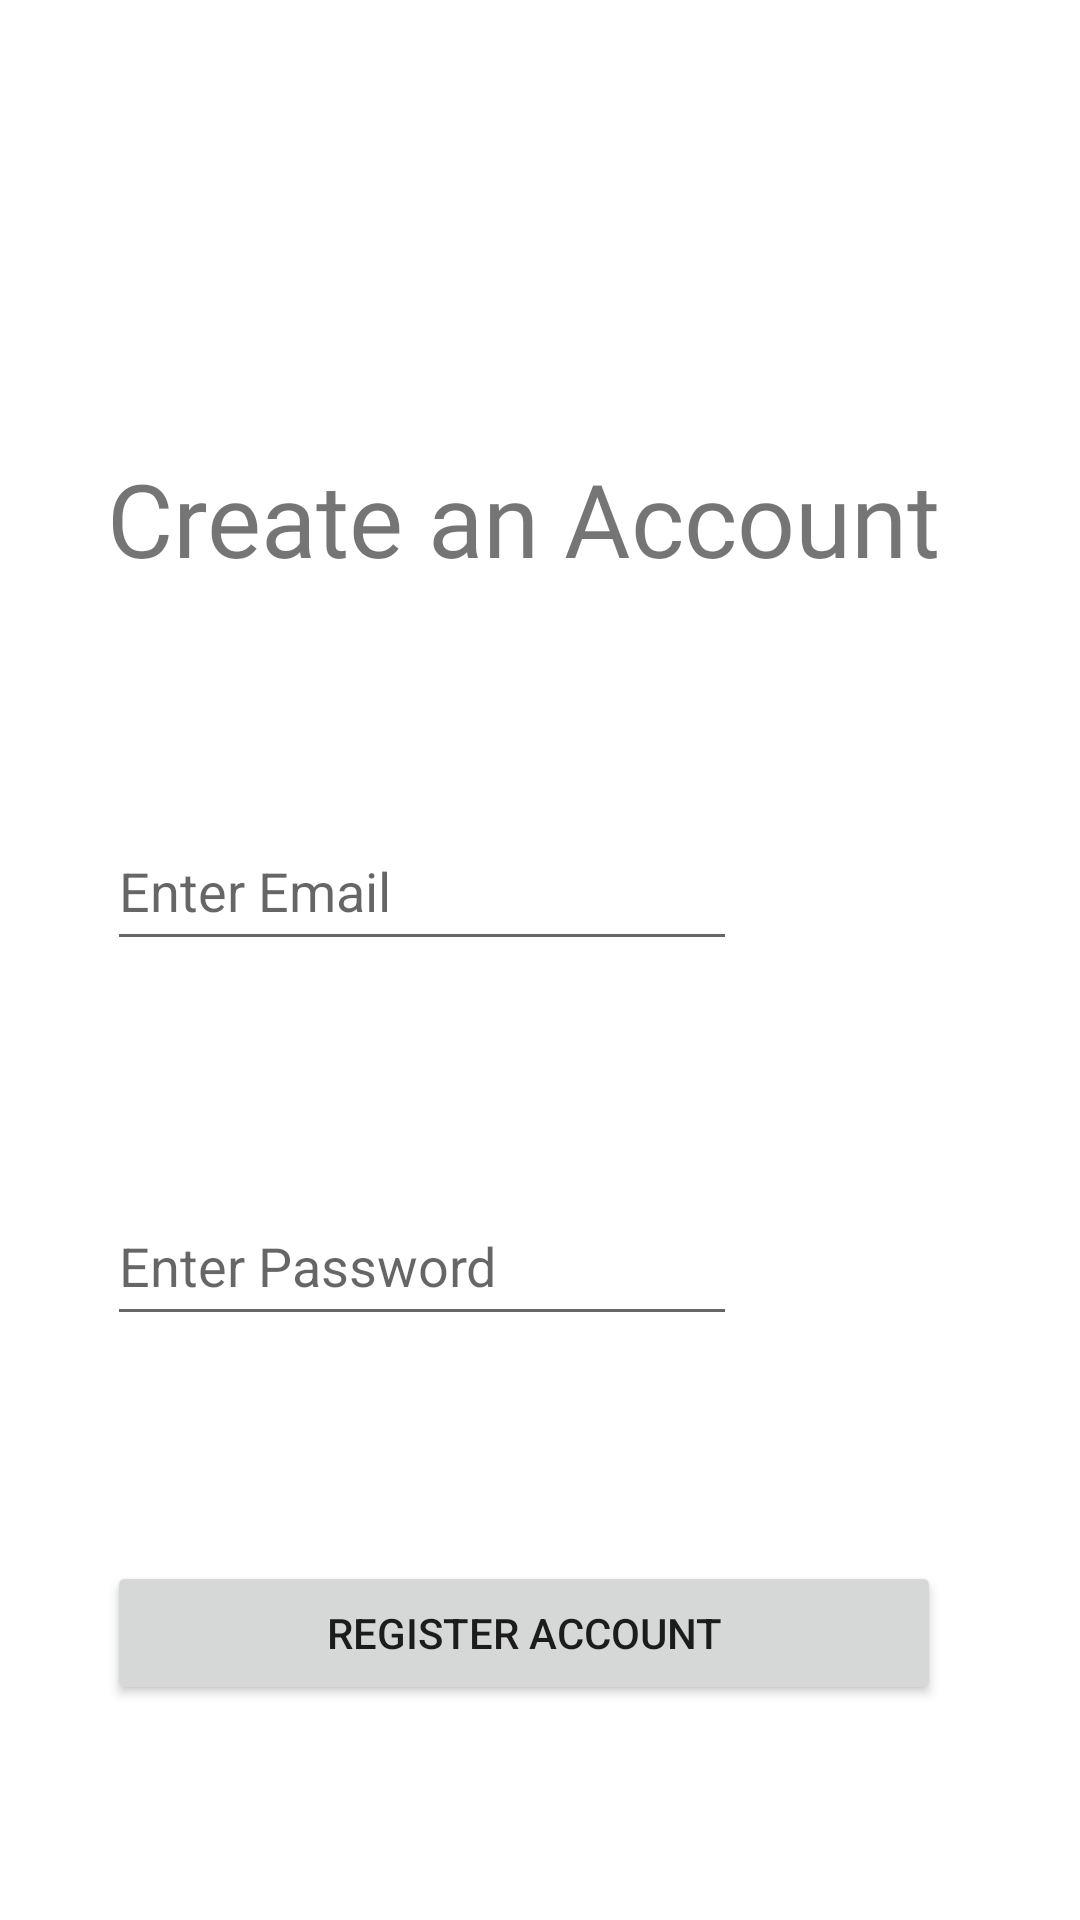

Write the Android layout XML for this screen, with the resource values it uses.
<!-- AndroidManifest.xml: application theme Theme.ShoppingListApp -->
<!-- res/layout/activity_register.xml -->
<?xml version="1.0" encoding="utf-8"?>
<androidx.constraintlayout.widget.ConstraintLayout xmlns:android="http://schemas.android.com/apk/res/android"
    xmlns:app="http://schemas.android.com/apk/res-auto"
    xmlns:tools="http://schemas.android.com/tools"
    android:layout_width="match_parent"
    android:layout_height="match_parent"
    tools:context=".RegisterActivity">

    <TextView
        android:id="@+id/textView3"
        android:layout_width="wrap_content"
        android:layout_height="wrap_content"
        android:layout_marginTop="150dp"
        android:fontFamily="@font/fugaz_one"
        android:text="Create an Account"
        android:textSize="34sp"
        app:layout_constraintEnd_toEndOf="parent"
        app:layout_constraintHorizontal_bias="0.433"
        app:layout_constraintStart_toStartOf="parent"
        app:layout_constraintTop_toTopOf="parent" />

    <EditText
        android:id="@+id/editTextEmail"
        android:layout_width="wrap_content"
        android:layout_height="50dp"
        android:layout_marginTop="75dp"
        android:ems="10"
        android:hint="Enter Email"
        android:inputType="textEmailAddress"
        app:layout_constraintStart_toStartOf="@+id/textView3"
        app:layout_constraintTop_toBottomOf="@+id/textView3" />

    <EditText
        android:id="@+id/editTextPassword"
        android:layout_width="wrap_content"
        android:layout_height="50dp"
        android:layout_marginTop="75dp"
        android:ems="10"
        android:hint="Enter Password"
        android:inputType="textPassword"
        app:layout_constraintStart_toStartOf="@+id/textView3"
        app:layout_constraintTop_toBottomOf="@+id/editTextEmail" />

    <Button
        android:id="@+id/button4"
        android:layout_width="0dp"
        android:layout_height="wrap_content"
        android:layout_marginTop="75dp"
        android:text="Register Account"
        app:layout_constraintEnd_toEndOf="@+id/textView3"
        app:layout_constraintStart_toStartOf="@+id/textView3"
        app:layout_constraintTop_toBottomOf="@+id/editTextPassword" />
</androidx.constraintlayout.widget.ConstraintLayout>
<!-- resources referenced by this layout -->
<resources>
  <style name="Theme.ShoppingListApp" parent="Theme.MaterialComponents.DayNight.DarkActionBar">
          
          <item name="colorPrimary">@color/purple_500</item>
          <item name="colorPrimaryVariant">@color/purple_700</item>
          <item name="colorOnPrimary">@color/white</item>
          
          <item name="colorSecondary">@color/teal_200</item>
          <item name="colorSecondaryVariant">@color/teal_700</item>
          <item name="colorOnSecondary">@color/black</item>
          
          <item name="android:statusBarColor" tools:targetApi="l">?attr/colorPrimaryVariant</item>
          
      </style>
  <!-- not gathered from this repository: default colours our renderer supplied (Android Studio template values) -->
  <color name="purple_500">#FF6200EE</color>
  <color name="purple_700">#FF3700B3</color>
  <color name="teal_200">#FF03DAC5</color>
  <color name="teal_700">#FF018786</color>
  <color name="black">#FF000000</color>
  <color name="white">#FFFFFFFF</color>
</resources>
